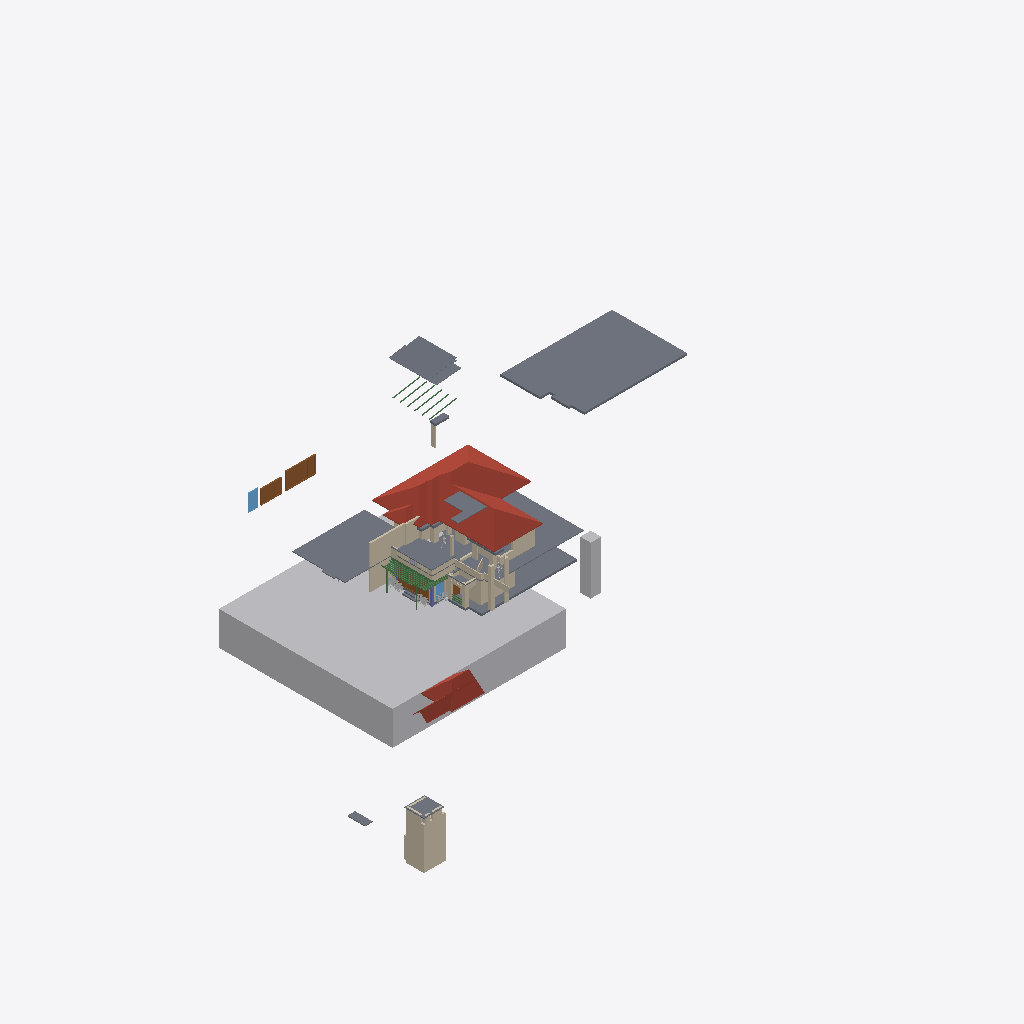
Isometric view of an IFC building model (IFC-SPF (STEP), schema IFC4X3, length unit metre), seen from the south-west, elements coloured by IFC class: 48 walls (beige), 18 slabs (grey), 12 beams (green), 8 other elements (light grey), 4 doors (brown), 3 roofs (red-brown), 2 windows (light blue), 1 column (violet).
Extent 82.4 m × 54.4 m × 34.1 m (x, y, z). Storeys (2): My Storey at 0.00 m; Furniture at 0.00 m. Elements (388): 119 IfcBuildingElementProxy, 104 IfcWall, 69 IfcSystemFurnitureElement, 43 IfcBeam, 18 IfcSlab, 9 IfcFurniture, 9 IfcGeographicElement, 5 IfcDoor, 4 IfcWindow, 3 IfcRoof, 2 IfcColumn, 1 IfcElectricAppliance.

HEADER;
FILE_DESCRIPTION(('ViewDefinition[DesignTransferView]'),'2;1');
FILE_NAME('Haroon.ifc','2026-11-17T07:41:27+05:30',(''),(''),'IfcOpenShell 0.9.0.post1','Bonsai 0.9.0-post1','Nobody');
FILE_SCHEMA(('IFC4X3'));
ENDSEC;
DATA;
#1=IFCPROJECT('3Nc$W10oX39R9nokYWVXQQ',$,'My Project',$,$,$,$,(#10,#22),#5);
#27=IFCSITE('18E0QpV1vAqhpxqK4cBvm$',$,'My Site',$,$,#50,$,$,$,$,$,$,$,$);
#33=IFCBUILDING('39LUp5juL5SBeUfotbM0rp',$,'My Building',$,$,#56,$,$,$,$,$,$);
#39=IFCBUILDINGSTOREY('1eJWHZHV9FMAU2qxsD42Cb',$,'My Storey',$,$,#62,$,$,$,$);
#63613=IFCBUILDINGSTOREY('22fMrjxt18Vvq1EoN2xY3t',$,'Furniture',$,$,#63629,$,$,$,$);
#48595=IFCGEOGRAPHICELEMENT('3K844ywfjD5Ah7F8qUxqXp',$,'Site',$,$,#49242,#48596,$,.TERRAIN.);
#5312=IFCSLAB('2b_Ov4p8n4Kxhq96PA15Hu',$,'Slab',$,$,#5770,#5323,$,$);
#8278=IFCROOF('0Ckg7UAZbBKun62f2j7pe2',$,'Roof',$,$,#33831,#24765,$,.HIP_ROOF.);
#6425=IFCSLAB('0C2jN_qQv7owYD$1$sZ9PH',$,'Slab',$,$,#33071,#6436,$,$);
#5585=IFCSLAB('3Lec81A1D3mfX5id$wjT5j',$,'Slab',$,$,#5805,#5596,$,$);
#5281=IFCSLAB('3o6ScKJL91VevtMnR2ZcPa',$,'Slab',$,$,#5311,#5296,$,$);
#38656=IFCSLAB('2Lget6UETE8RpENVywaiD1',$,'Slab',$,$,#51446,#38669,$,$);
#55904=IFCTRANSPORTELEMENT('12_casls15lwi47BZF7Gfs',$,'1.5m lift',$,$,#55919,#55905,$,.ELEVATOR.);
#24798=IFCROOF('3wIGUj0Yb1LASYur3dcgrZ',$,'Roof',$,$,#37145,#25017,$,.GABLE_ROOF.);
#50713=IFCSLAB('0j$a2GdLX1tQ45DgcbFy2Y',$,'Slab',$,$,#52824,#50724,$,$);
#50251=IFCWALL('00rUyc_3X4yhHfnQl7kZfc',$,'Wall',$,$,#50334,#50262,$,$);
#24103=IFCWALL('0JSIDsLWXF9ha67do1gI43',$,'Wall',$,$,#37200,#24114,$,$);
#23862=IFCWALL('3sxJtDxd93pR43rLQO6R4E',$,'Wall',$,$,#37195,#23873,$,$);
#60557=IFCDOOR('1EwIs1aK98qfHKteIP1Bfr',$,'Door',$,$,#60785,#61000,'SD4',2.5,5.603030204772949,$,.DOUBLE_DOOR_SLIDING.,$);
#28086=IFCSLAB('1$HgLsGhL0zfPs1TGbegBL',$,'Slab',$,$,#52814,#28097,$,$);
#30391=IFCROOF('3ss7dwWaLC_gONAs23LV2K',$,'Roof',$,$,#37140,#30463,$,.GABLE_ROOF.);
#9701=IFCWALL('1VHn9$y9PAPB3_K66AQzeJ',$,'Wall',$,$,#9743,#9712,$,$);
#24773=IFCSLAB('0vVWqPLIv9_Qm__TqcTQQa',$,'Slab',$,$,#37150,#24784,$,$);
#60543=IFCDOOR('2KtTQq37X5f8Pu0cCN4XnH',$,'Door',$,$,#60780,#60556,'SD2',2.5,5.603030204772949,$,.DOUBLE_DOOR_SLIDING.,$);
#27949=IFCWALL('0ln$MVC6P0QPfo7zNPSmAB',$,'Wall',$,$,#33983,#27960,$,$);
#4924=IFCWALL('2g5QwPxf1C2O48vwK8BgEm',$,'Wall',$,$,#5341,#4932,$,$);
#50077=IFCSLAB('0SuqWwnM5F78KJd0dtQh6V',$,'Slab',$,$,#52819,#50091,$,$);
#50276=IFCWALL('2UmnDa8Aj7qvFIGYdalJGQ',$,'Wall',$,$,#50306,#50288,$,$);
#5102=IFCWALL('3a1ldmCrnFQ949w5BWdu2a',$,'Wall',$,$,#5401,#5113,$,$);
#23937=IFCWALL('0h4ifiEhv5BeMZM3Qpf2j5',$,'Wall',$,$,#37180,#23948,$,$);
#10341=IFCDOOR('1q8W5J7Yf5xOjgVtxXL86W',$,'Door',$,$,#61007,#60992,'SD4',2.5,5.603030204772949,$,.DOUBLE_DOOR_SLIDING.,$);
#6225=IFCWALL('2fcjHzlTTAcQea_C0WHAEM',$,'Wall',$,$,#6459,#6236,$,$);
#33032=IFCSLAB('0Gbh9pNxz1H9rHgDSN54Iz',$,'Slab',$,$,#33101,#33043,$,$);
#60576=IFCWINDOW('1Ab6$2eHDC789$LEEHr_YE',$,'Window',$,$,#60790,#60589,'FW',$,$,$,$,$);
#6200=IFCWALL('09o$ts2tz7ahHieJtSEZZA',$,'Wall',$,$,#6454,#6211,$,$);
#28583=IFCWALL('2$qVXXUSTAGuK58HoFZUyI',$,'Wall',$,$,#31366,#28594,$,$);
#61444=IFCWALL('0nXpq0dej2Fhb9UghdvrCB',$,'Wall',$,$,#61557,#61460,$,$);
#28059=IFCSLAB('0OMVHDnArDoe8aNTd5r2_R',$,'Slab',$,$,#50057,#28070,$,$);
#53734=IFCWALL('0b3AR2p0f7N9aRNpyM8DXC',$,'Wall',$,$,#61666,#53745,$,$);
#54546=IFCSLAB('32zlbNDwL2KRMHnDcjNvhc',$,'Slab',$,$,#55267,#54558,$,$);
#52572=IFCWALL('15eN8314n97Po4HwEno44k',$,'Wall',$,$,#52746,#52583,$,$);
#51469=IFCSLAB('3HigIshQn1N9tYc8KQZXA2',$,'Slab',$,$,#52829,#51482,$,$);
#5483=IFCWALL('1KtuZH0xn1svu3RQgpkjOq',$,'Wall',$,$,#31884,#5494,$,$);
#24285=IFCWALL('2VruBarPj1XQQwUfezC8c8',$,'Wall',$,$,#37205,#24296,$,$);
#50555=IFCWALL('06WbijsaP8rBsJiPOoGU1N',$,'Wall',$,$,#55400,#50566,$,$);
#53684=IFCBEAM('2eayqxHB92NfF6TMcADBYn',$,'Beam',$,$,#61681,#53695,$,$);
#51496=IFCWALL('2T_BbsdvHCABoRY8P3JckF',$,'Wall',$,$,#52839,#51508,$,$);
#39536=IFCWALL('3E4x0Quc18hxBAB7xSx_9X',$,'Wall',$,$,#39565,#39547,$,$);
#39582=IFCWALL('3EiKa7ACbAVBH4qOgO1QxM',$,'Wall',$,$,#39629,#39593,$,$);
#60518=IFCWINDOW('1w4TKqaQXBHuO8vklL7iWm',$,'Window',$,$,#60575,#60540,'FW',$,$,$,$,$);
#6034=IFCWALL('2cmjEtb3582PxRWZfTqmJC',$,'Wall',$,$,#37170,#6045,$,$);
#5811=IFCWALL('0Ee82iuFfCDRdhZvtc_V18',$,'Wall',$,$,#37160,#5822,$,$);
#6275=IFCWALL('1BelyK3ozF4hpxFYHK_Dfn',$,'Wall',$,$,#6469,#6286,$,$);
#32298=IFCWALL('2I067o2QjEfwiZV41fCSmy',$,'Wall',$,$,#32583,#32309,$,$);
#61719=IFCWALL('2YvFHFpqH9kvoAPWbawXjg',$,'Wall',$,$,#61780,#61725,$,$);
#6313=IFCWALL('0L_BJijjT6Zgrt0t9rSlno',$,'Wall',$,$,#32949,#6324,$,$);
#5402=IFCWALL('36XHtx4oz8Ehg3RUl2NTJc',$,'Wall',$,$,#33091,#5413,$,$);
#58915=IFCCOLUMN('2y6PdVb8TCQQuCNfGu2smQ',$,'Column',$,$,#59690,#58926,$,$);
#32020=IFCWALL('0ODvfZnfP5z8d0ZM3g9fto',$,'Wall',$,$,#32166,#32031,$,$);
#49881=IFCWALL('3o7TAAkMX8CfSQ_TOmBwe8',$,'Wall',$,$,#49928,#49892,$,$);
#53962=IFCSLAB('13nlzqxyD1Ue3lsNqaGI3g',$,'Slab',$,$,#54301,#53974,$,$);
#27874=IFCWALL('1lc5IW9313jwioOAi7Jk0J',$,'Wall',$,$,#34004,#27885,$,$);
#42658=IFCDOOR('36uqQH25TEmPXOCb4gzG_7',$,'Door',$,$,#42759,#42667,$,2.0999999046325684,1.0,$,$,$);
#35986=IFCBEAM('0LfH1yCs11wwb$R4WHbXAf',$,'Beam',$,$,#56720,#36001,$,$);
#32082=IFCWALL('0KUmpzFLT1PPMUYwaHzuzw',$,'Wall',$,$,#32184,#32093,$,$);
#28029=IFCSLAB('3bH4YGuBLA4eDJ6spDaOSx',$,'Slab',$,$,#41986,#28040,$,$);
#5342=IFCWALL('3eQzJkWdzE7Arbv_Cup_Cf',$,'Wall',$,$,#33081,#5353,$,$);
#23716=IFCGEOGRAPHICELEMENT('3CUbjr1QPEWQ06WomnwWZq',$,'GeographicElement',$,$,#35474,#39029,$,$);
#23749=IFCGEOGRAPHICELEMENT('3BykNoSoPAlOt7VAkdOXad',$,'GeographicElement',$,$,#39430,#39104,$,$);
#28454=IFCWALL('1JadAIeCb3lxWwhXC3O0g5',$,'Wall',$,$,#28520,#28465,$,$);
#24031=IFCWALL('25IC9CDKfCXQhokD6MVEjJ',$,'Wall',$,$,#37185,#24042,$,$);
#24260=IFCWALL('2dtiGidB17GQsTZos77XNn',$,'Wall',$,$,#37230,#24271,$,$);
#38971=IFCSLAB('2abpGyxEz4yBfTTHbz0Omo',$,'Slab',$,$,#59731,#38982,$,$);
#48763=IFCBEAM('1fr7Qw9Yj5kQ$BrCO5Xs45',$,'Beam',$,$,#52779,#48774,$,$);
#37983=IFCBEAM('2BN4seMC169OTW$DcU2zng',$,'Beam',$,$,#56690,#37994,$,$);
#32210=IFCWALL('1hMd7OqHzCSulBr13PzkzH',$,'Wall',$,$,#33096,#32221,$,$);
#48815=IFCBEAM('3nwHDf6yTFkfO5Q9j$Dep7',$,'Beam',$,$,#52789,#48826,$,$);
#48637=IFCBEAM('30h_341qzERRL53n$AUIC3',$,'Beam',$,$,#52764,#48648,$,$);
#48707=IFCBEAM('2yPGt3WV5E0QeUGXOAs71T',$,'Beam',$,$,#52769,#48718,$,$);
#48733=IFCBEAM('0kPaJqa1X1g9LcznvuuU8z',$,'Beam',$,$,#52774,#48744,$,$);
#48789=IFCBEAM('2fW24TGKv0XeQHVqe0$MQx',$,'Beam',$,$,#52784,#48800,$,$);
#32614=IFCWALL('2A1M1Ug7D5QBW0huoAZs7k',$,'Wall',$,$,#35494,#32625,$,$);
#5432=IFCWALL('19rNqbneH08Pkzp4TsVRLb',$,'Wall',$,$,#32823,#5443,$,$);
#23912=IFCWALL('21PtuTBfTEKxocrQHrmKlR',$,'Wall',$,$,#37175,#23923,$,$);
#32584=IFCWALL('26oT5tNM1CbRLTF8ZLcOYY',$,'Wall',$,$,#35499,#32595,$,$);
#36045=IFCBEAM('2_w$I6cvzDovgoN74RiABV',$,'Beam',$,$,#56595,#36056,$,$);
#51644=IFCWALL('2e0Qi5bxzB29yhtiqNP9wh',$,'Wall',$,$,#55302,#51655,$,$);
#38901=IFCSLAB('3j5GKf7f11ggCohVkgCRej',$,'Slab',$,$,#38937,#38914,$,$);
#38938=IFCSLAB('0XMQxvj_z00PTQsu_5gbCz',$,'Slab',$,$,#59736,#38949,$,$);
#28362=IFCBUILDINGELEMENTPROXY('3OcQwGvk59c9GTflUM578L',$,'BuildingElementProxy',$,$,#50067,#28375,$,$);
#31256=IFCBUILDINGELEMENTPROXY('0yuSAlx$TBJxGJl1RbbCDk',$,'BuildingElementProxy',$,$,#31298,#31269,$,$);
#5513=IFCWALL('2CGUXpsfDFyeSwHv_f2B$v',$,'Wall',$,$,#31854,#5524,$,$);
#51943=IFCBEAM('2Ai3dYtMP8fAh1m_GJDq_Y',$,'Beam',$,$,#56715,#51954,$,$);
#23678=IFCGEOGRAPHICELEMENT('08EVG7fRX0JeK0q8bBJq5W',$,'GeographicElement',$,$,#39420,#39014,$,$);
#39746=IFCWALL('0MPWVhZKT9kAnZQfeyhsZ6',$,'Wall',$,$,#45655,#39757,$,$);
#28297=IFCWALL('2Pbjr_Mpv2Kgjn6zPgX8fk',$,'Wall',$,$,#37225,#28308,$,$);
#52190=IFCBEAM('2mYmGxQTb02Q5YExomCfXX',$,'Beam',$,$,#56705,#52201,$,$);
#23763=IFCGEOGRAPHICELEMENT('2$4Fzltt5Du8hjnA1OFzbH',$,'GeographicElement',$,$,#39435,#39044,$,$);
#24310=IFCWALL('206LYRGiDD2QTSLt8OZict',$,'Wall',$,$,#37210,#24321,$,$);
#59657=IFCWALL('1jQJ7HaqX9bRiHA$FEwfjd',$,'Wall',$,$,#59695,#59672,$,$);
#49745=IFCWALL('3LuhwmaofD9f7a$a4kcJ6D',$,'Wall',$,$,#53961,#49756,$,$);
ENDSEC;
